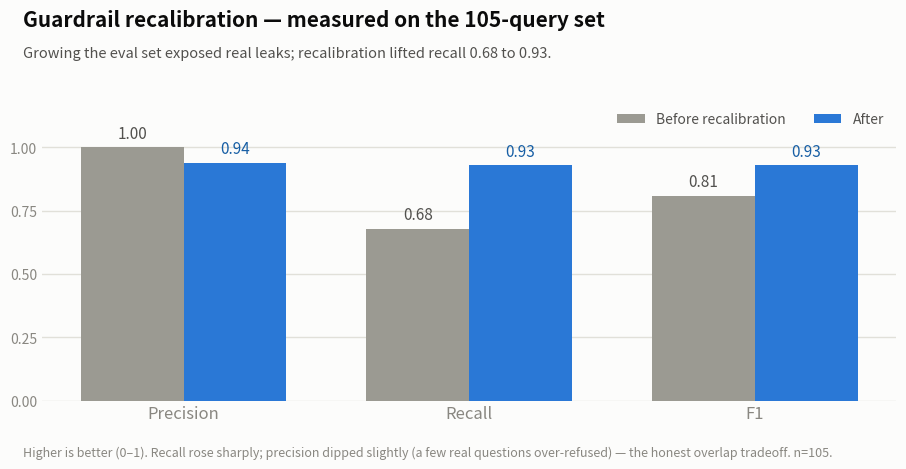

Generate this figure with matplotlib: (Note: this script raises an exception after producing the figure.)
#!/usr/bin/env python3
"""Regenerate Eval/results/before_after.png — the guardrail recalibration chart.

Honest, same-set (105-query) before/after for the domain guardrail: the numbers
are two real runs of ./Eval/run_eval.sh over the identical golden set, differing
only in the recalibration (embedding floor 0.28 -> 0.38 + keyword/lexicon fixes).

This is a presentation artifact only; the eval itself needs no Python. To
regenerate:  pip install matplotlib && python3 Eval/make_chart.py
"""
import matplotlib
matplotlib.use("Agg")
import matplotlib.pyplot as plt
from matplotlib import font_manager

# Measured on the 105-query golden set (see Eval/results/EVAL_REPORT.md for the
# "after" run; the "before" run is the identical set at the old 0.28 floor).
metrics = ["Precision", "Recall", "F1"]
before = [1.00, 0.68, 0.81]
after = [0.94, 0.93, 0.93]

GRAY, BLUE = "#9b9a92", "#2a78d6"
INK, SUB, MUT, SURFACE, GRID = "#0b0b0b", "#52514e", "#898781", "#fcfcfb", "#e1e0d9"

fig, ax = plt.subplots(figsize=(9.6, 4.8), dpi=150)
fig.patch.set_facecolor(SURFACE)
ax.set_facecolor(SURFACE)

x = range(len(metrics))
w = 0.36
bars_b = ax.bar([i - w / 2 for i in x], before, w, color=GRAY, label="Before recalibration", zorder=3)
bars_a = ax.bar([i + w / 2 for i in x], after, w, color=BLUE, label="After", zorder=3)

for bars, vals, color in ((bars_b, before, SUB), (bars_a, after, "#185FA5")):
    for bar, v in zip(bars, vals):
        ax.text(bar.get_x() + bar.get_width() / 2, v + 0.02, f"{v:.2f}",
                ha="center", va="bottom", fontsize=11, color=color, fontweight="medium")

ax.set_ylim(0, 1.08)
ax.set_yticks([0, 0.25, 0.5, 0.75, 1.0])
ax.set_xticks(list(x))
ax.set_xticklabels(metrics, fontsize=12, color=SUB)
ax.tick_params(axis="both", length=0, colors=MUT)
ax.grid(axis="y", color=GRID, linewidth=1, zorder=0)
for s in ax.spines.values():
    s.set_visible(False)
ax.set_axisbelow(True)

fig.text(0.055, 0.93, "Guardrail recalibration — measured on the 105-query set",
         ha="left", fontsize=15, fontweight="bold", color=INK)
fig.text(0.055, 0.865, "Growing the eval set exposed real leaks; recalibration lifted recall 0.68 to 0.93.",
         ha="left", fontsize=10.5, color=SUB)
ax.legend(loc="upper right", frameon=False, fontsize=10, ncol=2,
          bbox_to_anchor=(1.0, 1.10), labelcolor=SUB)
fig.text(0.055, 0.035,
         "Higher is better (0–1). Recall rose sharply; precision dipped slightly "
         "(a few real questions over-refused) — the honest overlap tradeoff. n=105.",
         fontsize=9, color=MUT)

fig.subplots_adjust(top=0.72, bottom=0.15, left=0.075, right=0.965)
out = "Eval/results/before_after.png"
fig.savefig(out, facecolor=SURFACE)
print("wrote", out)
